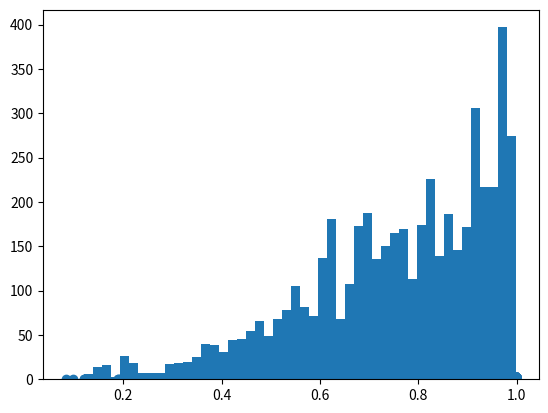

This chart was generated by the following Python code: (Note: this script raises an exception after producing the figure.)
# -*- coding: utf-8 -*-
from scipy.stats import norm
import numpy as np
import matplotlib.pyplot as plt
import random
import math
import matplotlib.pyplot as plt
import numpy as np

# MonteCarlo模拟计算 y=x^2,在[0,10]的面积
def MonteCarlo():
    a=0
    b=10
    def f(x):
        return math.pow(x,2)

    #积分
    s = (math.pow(b, 3) - math.pow(a, 3)) / 3  # 积分公式
    print('s=', s)
    # MonteCarlo 模拟
    def mc():
        t=0
        n=10000
        sum_ = 0
        while t<n-1:
            t=t+1
            x = random.uniform(0, 1) * b  # x的区间是[0,b]
            sum_ = sum_+f(x)

        return sum_/n
    # 面积=长*高
    s=mc()*(b-a)
    print('s=',s)  # 可以发现mc近似sum_



# 对指数分布进行逆变换采样。
# 概率密度：a*exp(-ax)
# 指数分布的累计分布：1-exp(-ax)
# 反函数： x=[-log(1-u)]/a
def Inverse_sample():
    a=1
    def density(x):
        return a* math.exp(-a*x)

    # 逆变换抽样
    # x=[-log(1-u)]/a
    def sample_():
        u = random.uniform(0, 1)
        x = -math.log(1-u)/a
        return x

    x = np.linspace(0, 10, 100)
    y = [density(xi) for xi in x]
    plt.plot(x, y, label='density(x)')
    # 采样10000个点，并统计分布是否跟密度函数曲线是否吻合
    samples = []
    for i in range(10000):
        samples.append(sample_())
    plt.hist(samples, bins=50, normed=True, label='sampling')
    plt.legend()
    plt.show()



# 假设样本点的分布是f(x)=x^2, x的区间是：[0,10]，则它的概率密度函数是：p(x)=x^2/sum_
# 而累计分布无法计算出来，无法进行逆变换采样，因此可以考虑接受-拒绝采样
# 接受-拒绝采样
def Reject_sample():
    def f(x):
        return math.pow(x,2)
    # 计算积分,区间[a,b]
    b=10
    a=0
    sum_ = (math.pow(b, 3) - math.pow(a, 3)) / 3 #积分公式
    print('sum=',sum_)
    # 目标分布，概率分布
    def p(x):
        return f(x)/sum_

    # 参考分布,
    def q(x):
        y=1/(b-a) # 假设参考分布在[a,b]之间是均匀分布
        return y

    # 常数值c
    c = 10
    # 接受-拒绝采样
    def sample_():
        while True:
            x = random.uniform(0, 1)*b  #x的区间是[0,b]
            # 接受-拒绝
            u = random.uniform(0, 1)  #辅助的均匀分布u(0,1)
            if c*u<= p(x)/q(x) :
                return x

    #目标概率密度函数曲线
    x = np.linspace(a, b, 100)
    y = [p(xi) for xi in x]
    plt.plot(x, y,label='p(x)')
    #采样10000个点，并统计分布是否跟密度函数曲线是否吻合
    samples = []
    for  i in range(10000):
        samples.append(sample_())
    plt.hist(samples, bins=50, normed=True,label='sampling')
    plt.legend()
    plt.show()




# 目标：目标的概率分布是概率密度函数是：p(x)=x^2/sum_ ，计划采样5000个点
# 假设选择的转移矩阵 Q(i,j) 的条件转移概率是以i为均值,方差1的正态分布在位置j的值。
# 选择的初始状态值x=[0]，--因为markov链跟初始状态概率分布无关，所以，不需要考虑初始状态概率分布，而且初始值随便选。
def mcmc_sample():
    def f(x):
        return math.pow(x,2)
    # 计算积分,区间[a,b]
    b=1
    a=0
    sum_ = (math.pow(b, 3) - math.pow(a, 3)) / 3 #积分公式
    print(sum_)

    # 目标分布的概率密度是：--注意要限定x的范围
    def p(x):
        if x>0 and x<=b:
            return f(x)/sum_
        else:
            return 0

    # 假设转移矩阵 Q(i,j) 的条件转移概率是以i为均值,方差1的正态分布在位置j的值。任意其实都可以。
    def Q(i,j):
        norm.pdf(j, loc=i,scale=1)

    # 根据Q(i,j)进行采样,
    def q(i):
        # 可以直接使用norm.rvs
        j = norm.rvs(loc=i, scale=1, size=1, random_state=None)
        return j[0] #j是个list,取j[0]就好
    #
    n=6000 #设置采样n次
    x=[0.1]  # 初始状态值=0.1，
    t = 0
    while t < n-1:
        # 从条件概率分布 Q(x|xt) 中采样得到样本x_*
        x_star = q(x[t])
        # print('x_star',x_star)
        # 计算alpha值
        alpha = min(1, (p(x_star) / p(x[t])))
        # 从均匀分布采样u∼uniform[0,1]
        u = np.random.uniform(0, 1)
        if u < alpha:
            x.append(x_star)  #接受采样
        else:
            x.append(x[t])
        t=t+1

    #假设1000次采样后进入平稳概率分布，即平稳概率分布等于目标的概率分布。
    # 也就是1000次后，是按照目标概率分布进行接受-拒绝采样。
    x=x[1000:]
    y=[p(xi) for xi in x]
    plt.scatter(x, y, label='p(x)')  # 散点图
    plt.hist(x, bins=50, normed=1, label='sampling',facecolor='red',alpha=0.7 )
    plt.legend()
    plt.show()

def main():
    mcmc_sample()

if __name__ == '__main__':
    main()